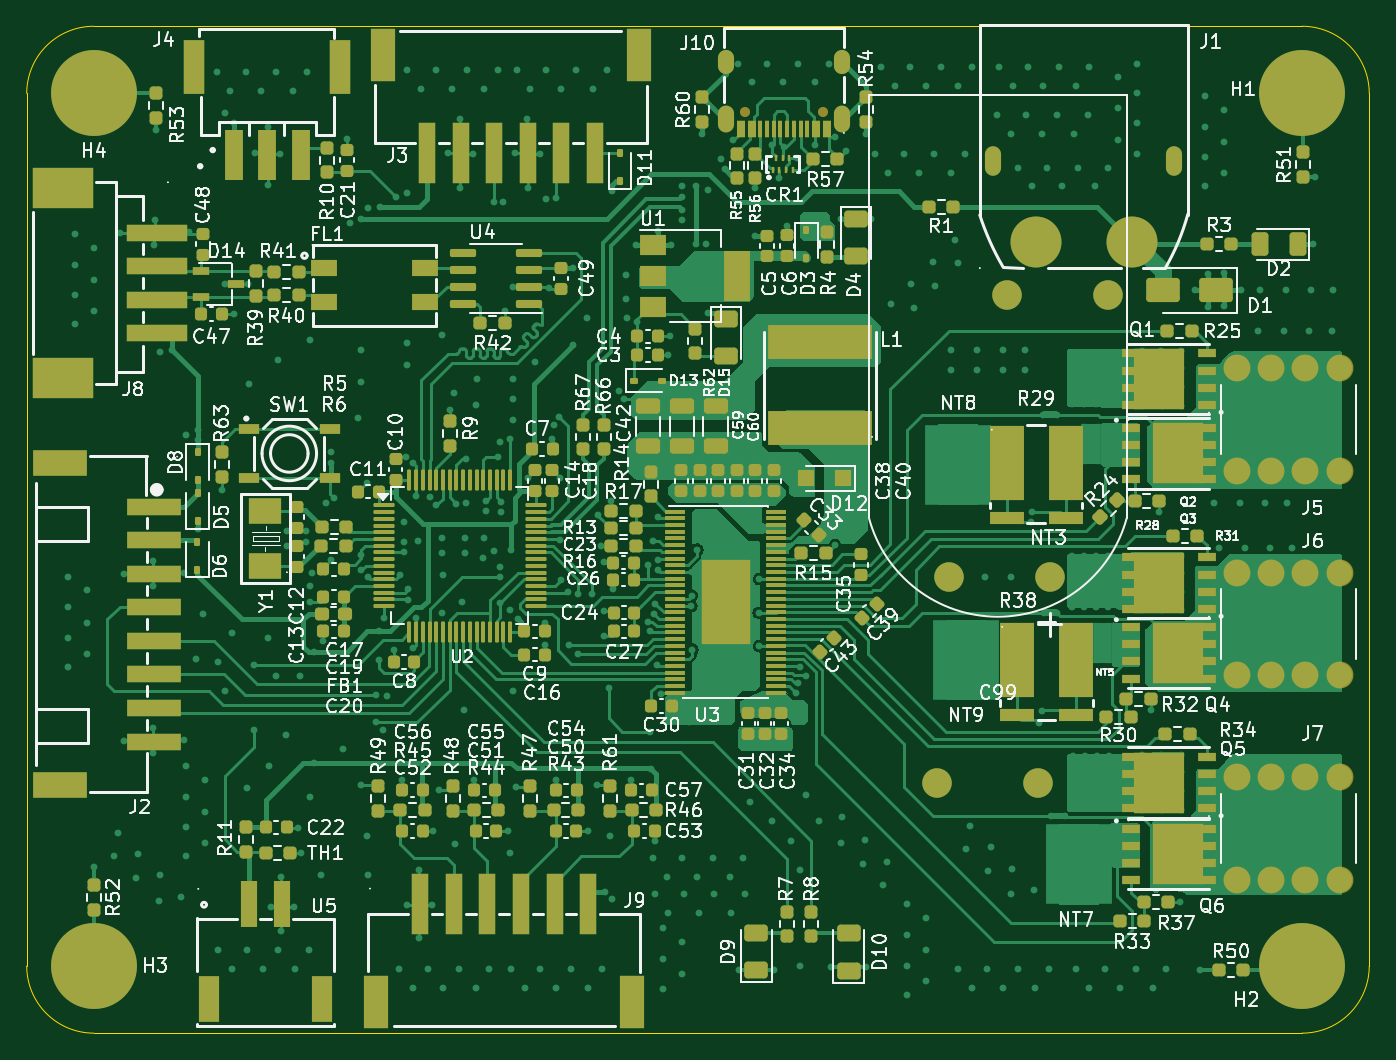
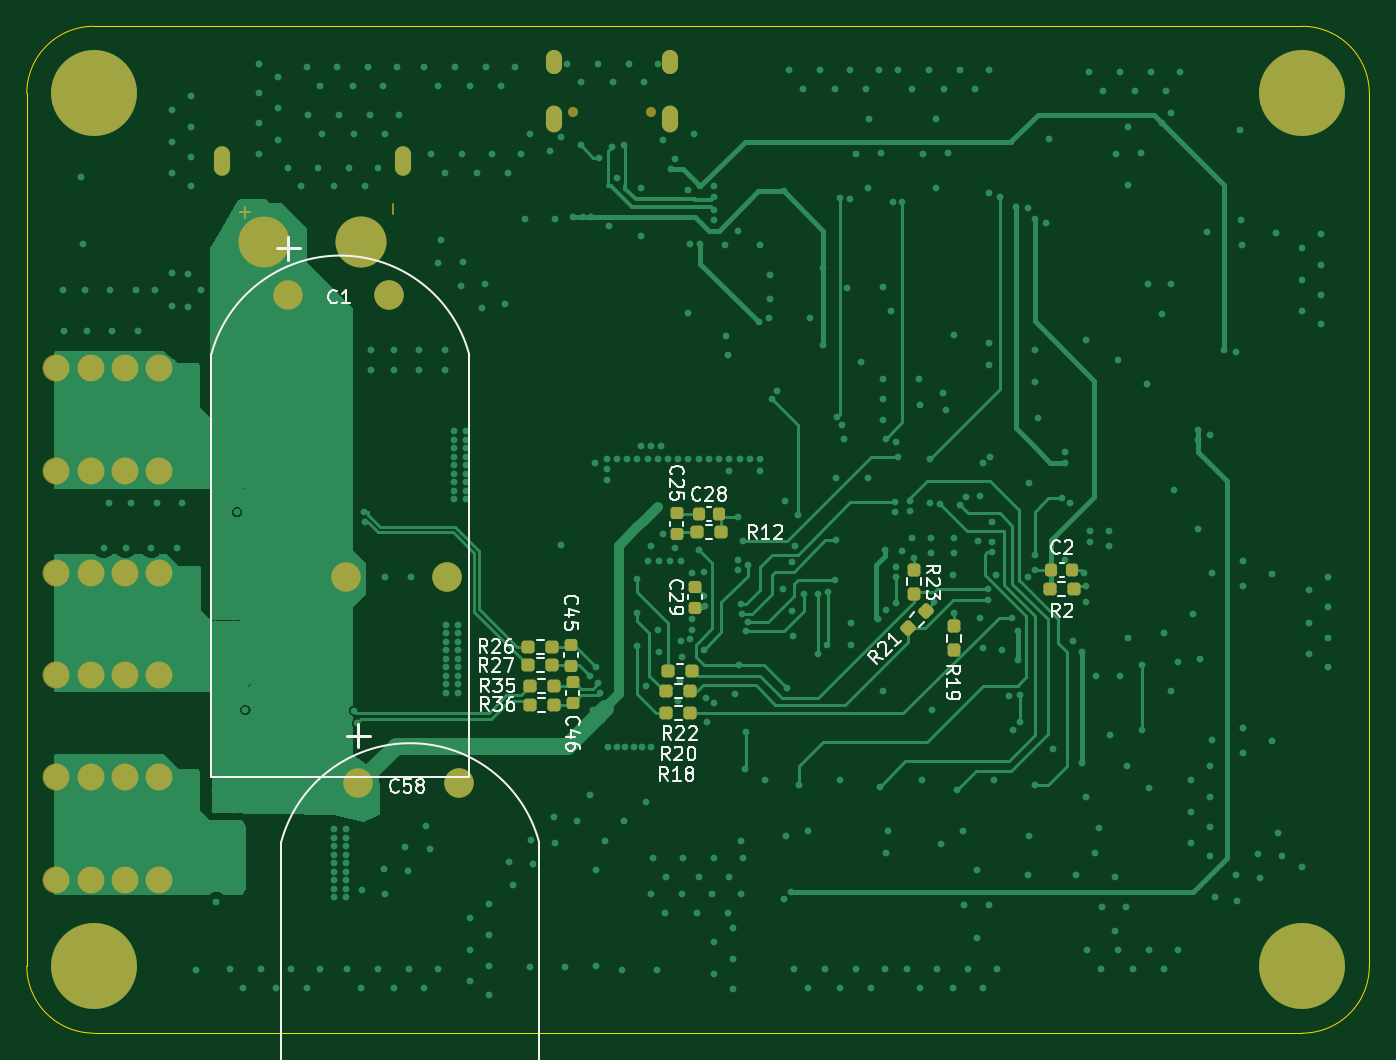
Circuit board: 9 layer files. Board 100.0 x 75.0 mm.
- bottom_copper: BLDC_Motor Controller-B_Cu.gbl (56415 bytes)
- bottom_mask: BLDC_Motor Controller-B_Mask.gbs (5278 bytes)
- paste: BLDC_Motor Controller-B_Paste.gbp (2799 bytes)
- bottom_silk: BLDC_Motor Controller-B_Silkscreen.gbo (41215 bytes)
- outline: BLDC_Motor Controller-Edge_Cuts.gm1 (1053 bytes)
- top_copper: BLDC_Motor Controller-F_Cu.gtl (131768 bytes)
- top_mask: BLDC_Motor Controller-F_Mask.gts (20364 bytes)
- paste: BLDC_Motor Controller-F_Paste.gtp (18424 bytes)
- top_silk: BLDC_Motor Controller-F_Silkscreen.gto (268656 bytes)

=== bottom_copper: BLDC_Motor Controller-B_Cu.gbl (56415 bytes, source omitted) ===
=== bottom_mask: BLDC_Motor Controller-B_Mask.gbs ===
G04 #@! TF.GenerationSoftware,KiCad,Pcbnew,8.0.0*
G04 #@! TF.CreationDate,2024-03-03T14:20:45-08:00*
G04 #@! TF.ProjectId,BLDC_Motor Controller,424c4443-5f4d-46f7-946f-7220436f6e74,rev01_1*
G04 #@! TF.SameCoordinates,Original*
G04 #@! TF.FileFunction,Soldermask,Bot*
G04 #@! TF.FilePolarity,Negative*
%FSLAX46Y46*%
G04 Gerber Fmt 4.6, Leading zero omitted, Abs format (unit mm)*
G04 Created by KiCad (PCBNEW 8.0.0) date 2024-03-03 14:20:45*
%MOMM*%
%LPD*%
G01*
G04 APERTURE LIST*
G04 Aperture macros list*
%AMRoundRect*
0 Rectangle with rounded corners*
0 $1 Rounding radius*
0 $2 $3 $4 $5 $6 $7 $8 $9 X,Y pos of 4 corners*
0 Add a 4 corners polygon primitive as box body*
4,1,4,$2,$3,$4,$5,$6,$7,$8,$9,$2,$3,0*
0 Add four circle primitives for the rounded corners*
1,1,$1+$1,$2,$3*
1,1,$1+$1,$4,$5*
1,1,$1+$1,$6,$7*
1,1,$1+$1,$8,$9*
0 Add four rect primitives between the rounded corners*
20,1,$1+$1,$2,$3,$4,$5,0*
20,1,$1+$1,$4,$5,$6,$7,0*
20,1,$1+$1,$6,$7,$8,$9,0*
20,1,$1+$1,$8,$9,$2,$3,0*%
G04 Aperture macros list end*
%ADD10C,0.150000*%
%ADD11C,2.200000*%
%ADD12C,0.750013*%
%ADD13O,1.200000X2.000000*%
%ADD14O,1.200000X1.800000*%
%ADD15C,0.800000*%
%ADD16C,6.400000*%
%ADD17C,2.004000*%
%ADD18C,3.800000*%
%ADD19O,1.200000X2.200000*%
%ADD20RoundRect,0.225000X0.250000X-0.225000X0.250000X0.225000X-0.250000X0.225000X-0.250000X-0.225000X0*%
%ADD21RoundRect,0.225000X0.225000X0.250000X-0.225000X0.250000X-0.225000X-0.250000X0.225000X-0.250000X0*%
%ADD22RoundRect,0.237500X-0.237500X0.250000X-0.237500X-0.250000X0.237500X-0.250000X0.237500X0.250000X0*%
%ADD23RoundRect,0.237500X-0.250000X-0.237500X0.250000X-0.237500X0.250000X0.237500X-0.250000X0.237500X0*%
%ADD24RoundRect,0.237500X-0.344715X0.008839X0.008839X-0.344715X0.344715X-0.008839X-0.008839X0.344715X0*%
%ADD25RoundRect,0.237500X0.250000X0.237500X-0.250000X0.237500X-0.250000X-0.237500X0.250000X-0.237500X0*%
%ADD26RoundRect,0.225000X-0.250000X0.225000X-0.250000X-0.225000X0.250000X-0.225000X0.250000X0.225000X0*%
G04 APERTURE END LIST*
D10*
X244126978Y-113451251D02*
X244126978Y-112689347D01*
X244507931Y-113070299D02*
X243746026Y-113070299D01*
X233077955Y-113197250D02*
X233077955Y-112435346D01*
D11*
X236552172Y-140221411D03*
X229052299Y-140221411D03*
D12*
X219648940Y-105595621D03*
X213849092Y-105595621D03*
D13*
X221074137Y-106095748D03*
D14*
X221074137Y-101895850D03*
D13*
X212423895Y-106095748D03*
D14*
X212423895Y-101895850D03*
D15*
X162960000Y-104200000D03*
X163662944Y-102502944D03*
X163662944Y-105897056D03*
X165360000Y-101800000D03*
D16*
X165360000Y-104200000D03*
D15*
X165360000Y-106600000D03*
X167057056Y-102502944D03*
X167057056Y-105897056D03*
X167760000Y-104200000D03*
X162960000Y-169200000D03*
X163662944Y-167502944D03*
X163662944Y-170897056D03*
X165360000Y-166800000D03*
D16*
X165360000Y-169200000D03*
D15*
X165360000Y-171600000D03*
X167057056Y-167502944D03*
X167057056Y-170897056D03*
X167760000Y-169200000D03*
X252960000Y-169200000D03*
X253662944Y-167502944D03*
X253662944Y-170897056D03*
X255360000Y-166800000D03*
D16*
X255360000Y-169200000D03*
D15*
X255360000Y-171600000D03*
X257057056Y-167502944D03*
X257057056Y-170897056D03*
X257760000Y-169200000D03*
D17*
X250530000Y-155150000D03*
X250530000Y-162770000D03*
X253070000Y-155150000D03*
X253070000Y-162770000D03*
X255610000Y-155150000D03*
X255610000Y-162770000D03*
X258150000Y-155150000D03*
X258150000Y-162770000D03*
D15*
X252960000Y-104200000D03*
X253662944Y-102502944D03*
X253662944Y-105897056D03*
X255360000Y-101800000D03*
D16*
X255360000Y-104200000D03*
D15*
X255360000Y-106600000D03*
X257057056Y-102502944D03*
X257057056Y-105897056D03*
X257760000Y-104200000D03*
D17*
X258150000Y-132290000D03*
X258150000Y-124670000D03*
X255610000Y-132290000D03*
X255610000Y-124670000D03*
X253070000Y-132290000D03*
X253070000Y-124670000D03*
X250530000Y-132290000D03*
X250530000Y-124670000D03*
D18*
X235500152Y-115260292D03*
X242700051Y-115260292D03*
D19*
X245850165Y-109260292D03*
X232350038Y-109260292D03*
D17*
X250530000Y-139910000D03*
X250530000Y-147530000D03*
X253070000Y-139910000D03*
X253070000Y-147530000D03*
X255610000Y-139910000D03*
X255610000Y-147530000D03*
X258150000Y-139910000D03*
X258150000Y-147530000D03*
D20*
X210566000Y-142507000D03*
X210566000Y-140957000D03*
D21*
X184036000Y-139700000D03*
X182486000Y-139700000D03*
D22*
X191262000Y-143867500D03*
X191262000Y-145692500D03*
D23*
X210923500Y-148717000D03*
X212748500Y-148717000D03*
D11*
X235663172Y-155561589D03*
X228163299Y-155561589D03*
D23*
X221083500Y-149733000D03*
X222908500Y-149733000D03*
D21*
X210325000Y-135509000D03*
X208775000Y-135509000D03*
D23*
X210923500Y-150368000D03*
X212748500Y-150368000D03*
D22*
X194310000Y-139676500D03*
X194310000Y-141501500D03*
D23*
X221083500Y-148336000D03*
X222908500Y-148336000D03*
D24*
X193410765Y-142737765D03*
X194701235Y-144028235D03*
D23*
X221210500Y-145415000D03*
X223035500Y-145415000D03*
D25*
X210462500Y-136906000D03*
X208637500Y-136906000D03*
D26*
X211963000Y-135488355D03*
X211963000Y-137038355D03*
D11*
X240870172Y-119239589D03*
X233370299Y-119239589D03*
D23*
X210796500Y-147193000D03*
X212621500Y-147193000D03*
D26*
X219710000Y-148069000D03*
X219710000Y-149619000D03*
X219837000Y-145275000D03*
X219837000Y-146825000D03*
D25*
X184173500Y-141097000D03*
X182348500Y-141097000D03*
D23*
X221210500Y-146812000D03*
X223035500Y-146812000D03*
M02*

=== paste: BLDC_Motor Controller-B_Paste.gbp (2799 bytes, source withheld) ===
=== bottom_silk: BLDC_Motor Controller-B_Silkscreen.gbo (41215 bytes, source omitted) ===
=== outline: BLDC_Motor Controller-Edge_Cuts.gm1 ===
G04 #@! TF.GenerationSoftware,KiCad,Pcbnew,8.0.0*
G04 #@! TF.CreationDate,2024-03-03T14:20:46-08:00*
G04 #@! TF.ProjectId,BLDC_Motor Controller,424c4443-5f4d-46f7-946f-7220436f6e74,rev01_1*
G04 #@! TF.SameCoordinates,Original*
G04 #@! TF.FileFunction,Profile,NP*
%FSLAX46Y46*%
G04 Gerber Fmt 4.6, Leading zero omitted, Abs format (unit mm)*
G04 Created by KiCad (PCBNEW 8.0.0) date 2024-03-03 14:20:46*
%MOMM*%
%LPD*%
G01*
G04 APERTURE LIST*
G04 #@! TA.AperFunction,Profile*
%ADD10C,0.050000*%
G04 #@! TD*
G04 APERTURE END LIST*
D10*
X255360000Y-174200000D02*
X165360000Y-174200000D01*
X255360000Y-99200000D02*
G75*
G02*
X260360000Y-104200000I0J-5000000D01*
G01*
X160360000Y-169200000D02*
X160360000Y-104200000D01*
X160360000Y-104200000D02*
G75*
G02*
X165360000Y-99200000I5000000J0D01*
G01*
X260360000Y-169200000D02*
G75*
G02*
X255360000Y-174200000I-5000000J0D01*
G01*
X260360000Y-104200000D02*
X260360000Y-169200000D01*
X165360000Y-174200000D02*
G75*
G02*
X160360000Y-169200000I0J5000000D01*
G01*
X165360000Y-99200000D02*
X255360000Y-99200000D01*
M02*

=== top_copper: BLDC_Motor Controller-F_Cu.gtl (131768 bytes, source omitted) ===
=== top_mask: BLDC_Motor Controller-F_Mask.gts (20364 bytes, source omitted) ===
=== paste: BLDC_Motor Controller-F_Paste.gtp (18424 bytes, source omitted) ===
=== top_silk: BLDC_Motor Controller-F_Silkscreen.gto (268656 bytes, source omitted) ===
